Image classification data set "ProvaDV" (nigno17/Datasets on GitHub). Class labels (9): apple, banana, dice, flat screwdriver, hammer, lemon, orange, spatula, tennis ball.

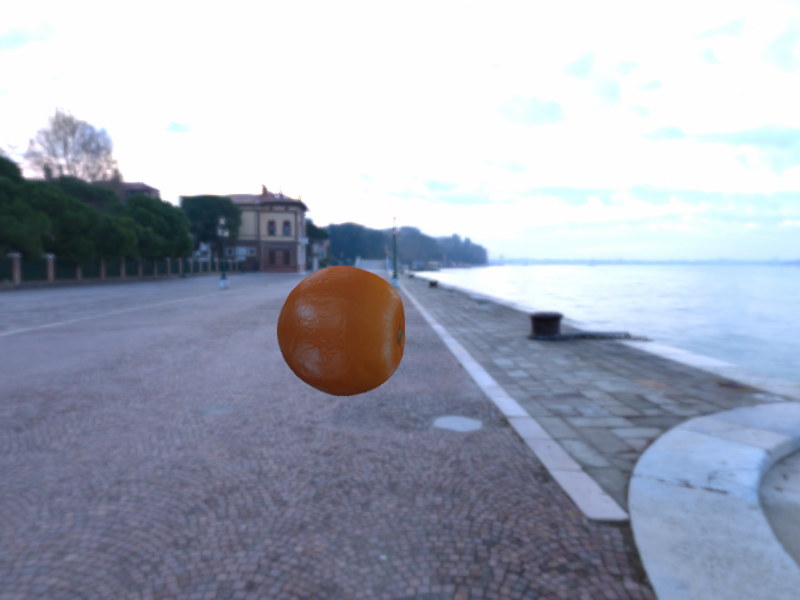
Label: orange

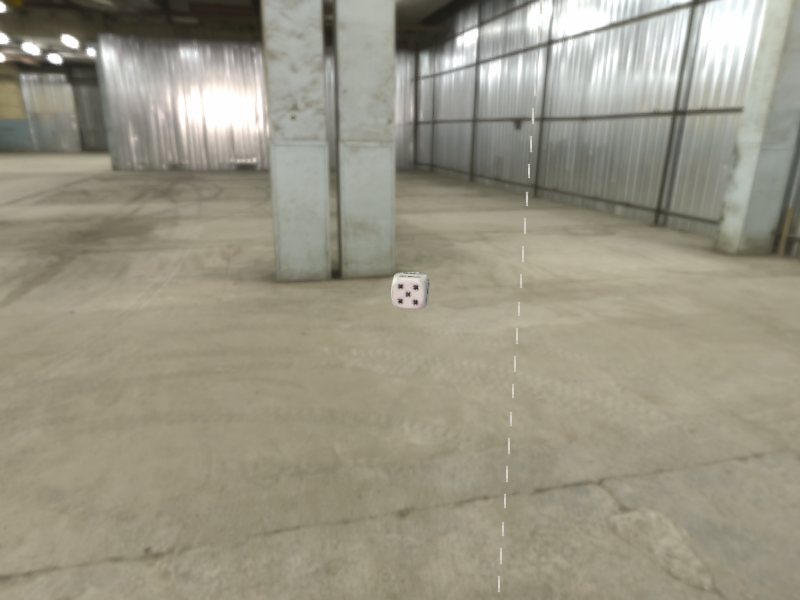
Label: dice

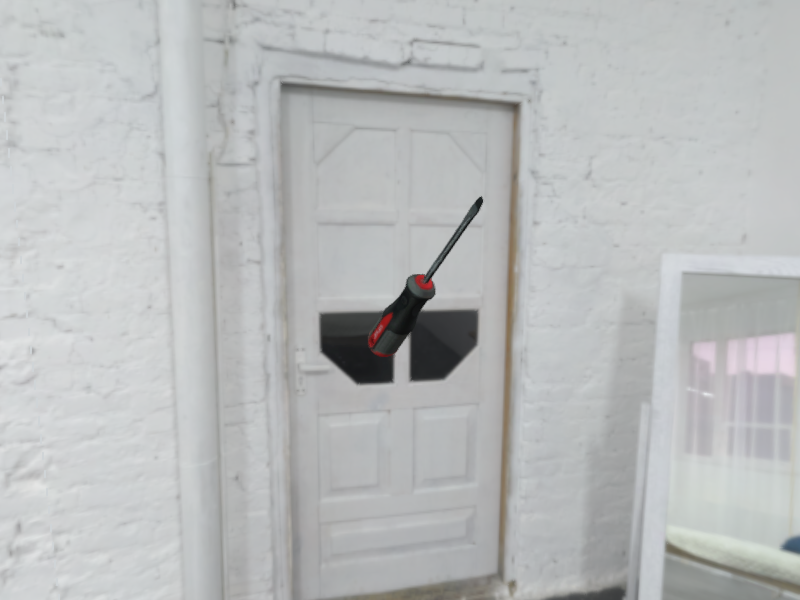
Label: flat screwdriver

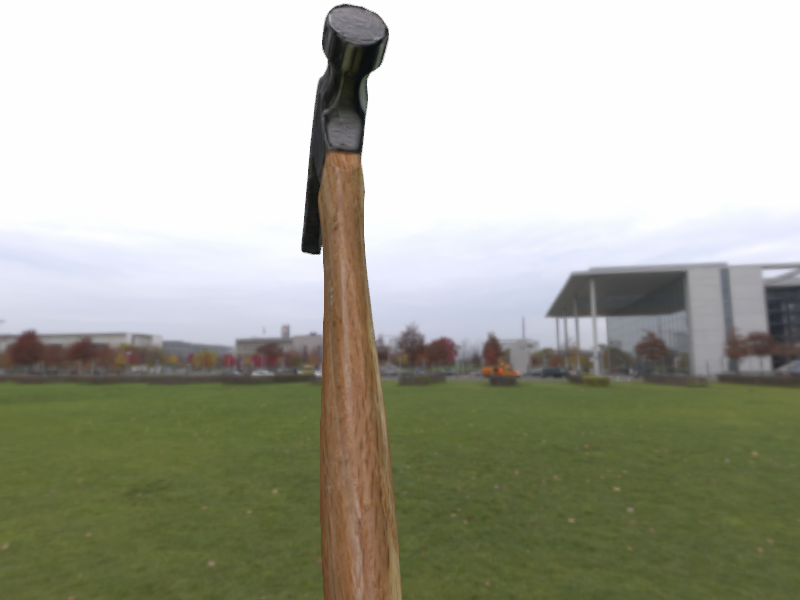
Label: hammer

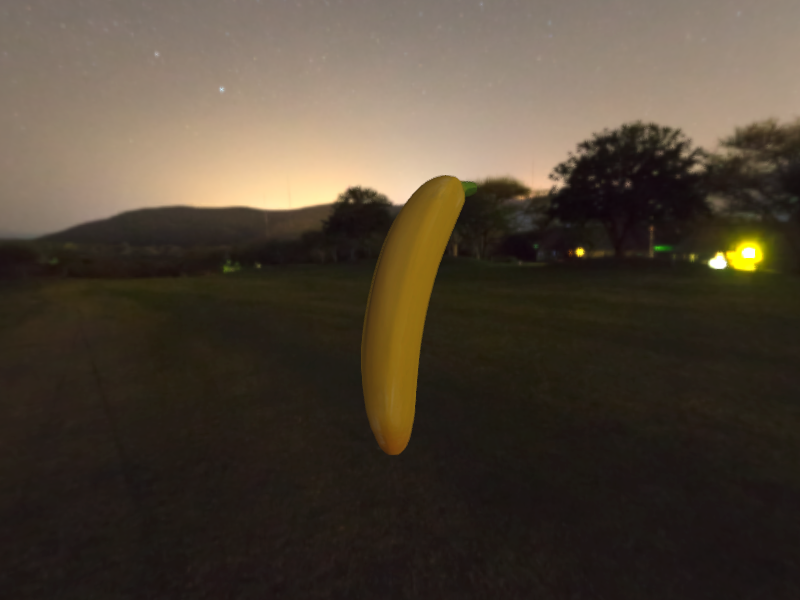
Label: banana

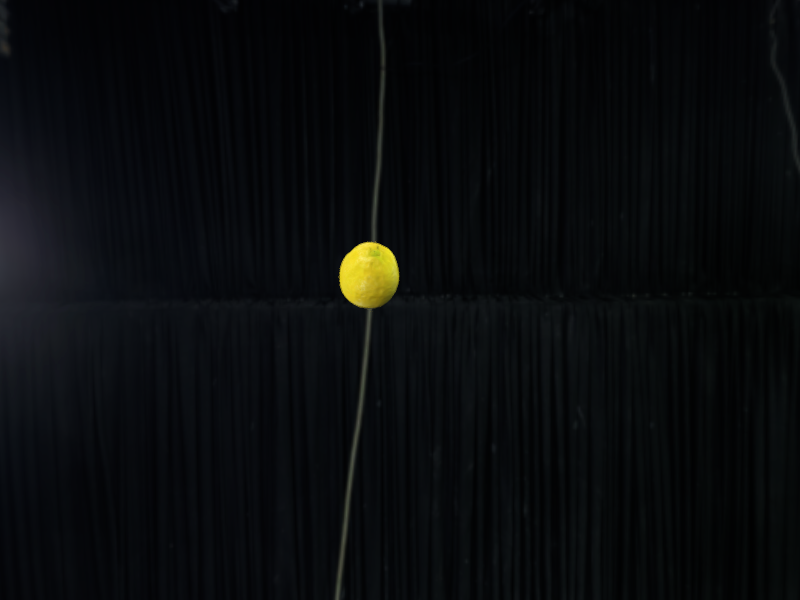
Label: lemon
